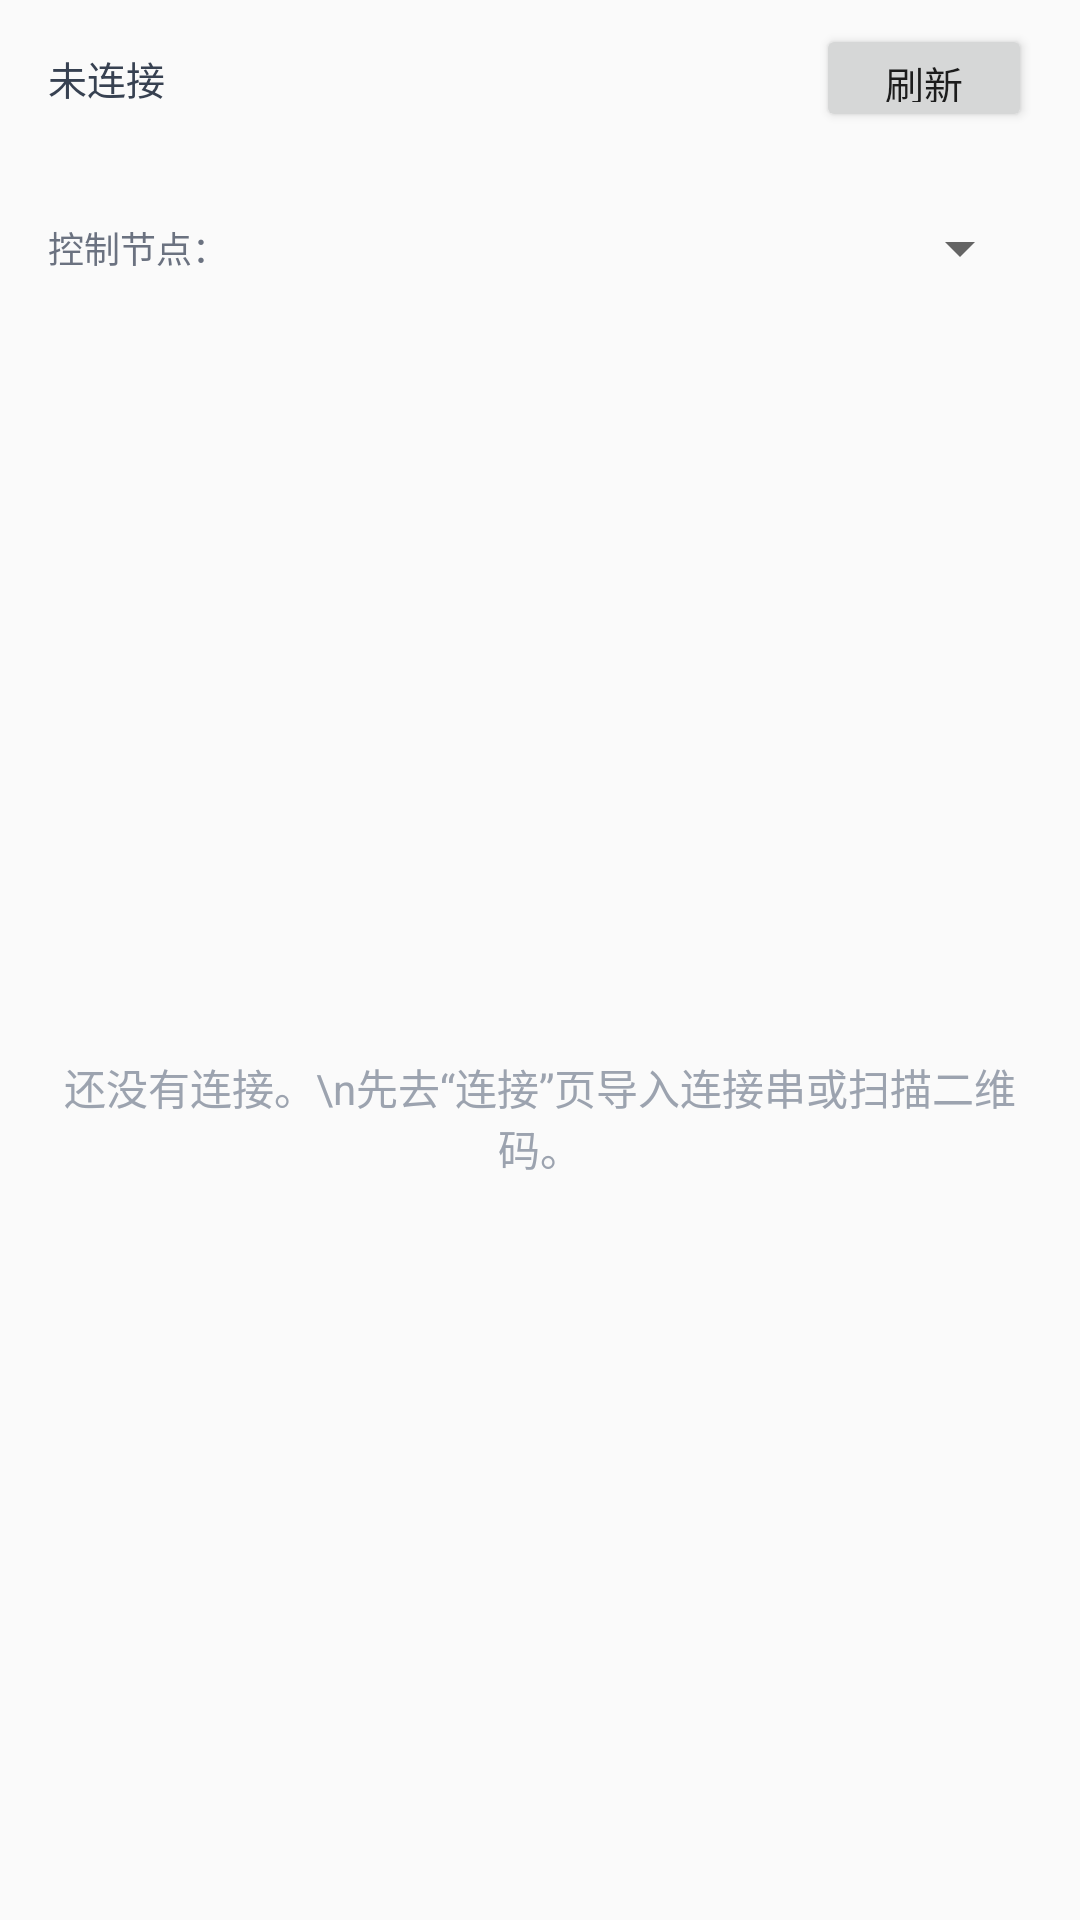

Layout XML and referenced resources for this Android screen:
<!-- AndroidManifest.xml: application theme AppTheme -->
<!-- res/layout/page_workspaces.xml -->
<?xml version="1.0" encoding="utf-8"?>
<LinearLayout xmlns:android="http://schemas.android.com/apk/res/android"
    android:id="@+id/page_workspaces"
    android:layout_width="match_parent"
    android:layout_height="match_parent"
    android:orientation="vertical"
    android:paddingLeft="16dp"
    android:paddingRight="16dp"
    android:paddingTop="8dp">

    <LinearLayout
        android:layout_width="match_parent"
        android:layout_height="wrap_content"
        android:orientation="horizontal"
        android:gravity="center_vertical">

        <TextView
            android:id="@+id/status"
            android:layout_width="0dp"
            android:layout_height="wrap_content"
            android:layout_weight="1"
            android:textSize="13sp"
            android:textColor="#374151"
            android:text="未连接" />

        <Button
            android:id="@+id/refresh_button"
            android:layout_width="wrap_content"
            android:layout_height="36dp"
            android:minWidth="72dp"
            android:paddingLeft="14dp"
            android:paddingRight="14dp"
            android:textSize="13sp"
            android:text="刷新" />
    </LinearLayout>

    <TextView
        android:id="@+id/summary"
        android:layout_width="match_parent"
        android:layout_height="wrap_content"
        android:paddingTop="2dp"
        android:textSize="11sp"
        android:textColor="#6B7280" />

    <TextView
        android:id="@+id/warning"
        android:layout_width="match_parent"
        android:layout_height="wrap_content"
        android:padding="10dp"
        android:layout_marginTop="6dp"
        android:background="#FFF3CD"
        android:textColor="#7A4F00"
        android:textSize="12sp"
        android:visibility="gone" />

    <LinearLayout
        android:id="@+id/node_row"
        android:layout_width="match_parent"
        android:layout_height="wrap_content"
        android:orientation="horizontal"
        android:gravity="center_vertical"
        android:paddingTop="4dp">

        <TextView
            android:layout_width="wrap_content"
            android:layout_height="wrap_content"
            android:text="控制节点："
            android:textSize="12sp"
            android:textColor="#6B7280" />

        <Spinner
            android:id="@+id/node_spinner"
            android:layout_width="0dp"
            android:layout_height="wrap_content"
            android:layout_weight="1"
            android:minHeight="36dp" />
    </LinearLayout>

    <FrameLayout
        android:layout_width="match_parent"
        android:layout_height="0dp"
        android:layout_weight="1"
        android:layout_marginTop="4dp">

        <ListView
            android:id="@+id/workspace_list"
            android:layout_width="match_parent"
            android:layout_height="match_parent"
            android:divider="#EEF2F7"
            android:dividerHeight="1dp"
            android:clipToPadding="false"
            android:paddingBottom="8dp" />

        <TextView
            android:id="@+id/empty"
            android:layout_width="wrap_content"
            android:layout_height="wrap_content"
            android:layout_gravity="center"
            android:gravity="center"
            android:text="还没有连接。\n先去“连接”页导入连接串或扫描二维码。"
            android:textColor="#9CA3AF" />
    </FrameLayout>
</LinearLayout>
<!-- resources referenced by this layout -->
<resources>
  <style name="AppTheme" parent="android:Theme.Material.Light.DarkActionBar">
          <item name="android:colorPrimary">#1E3A5F</item>
          <item name="android:colorPrimaryDark">#14283F</item>
          <item name="android:colorAccent">#2F6FA8</item>
          <item name="android:statusBarColor">#14283F</item>
      </style>
</resources>
